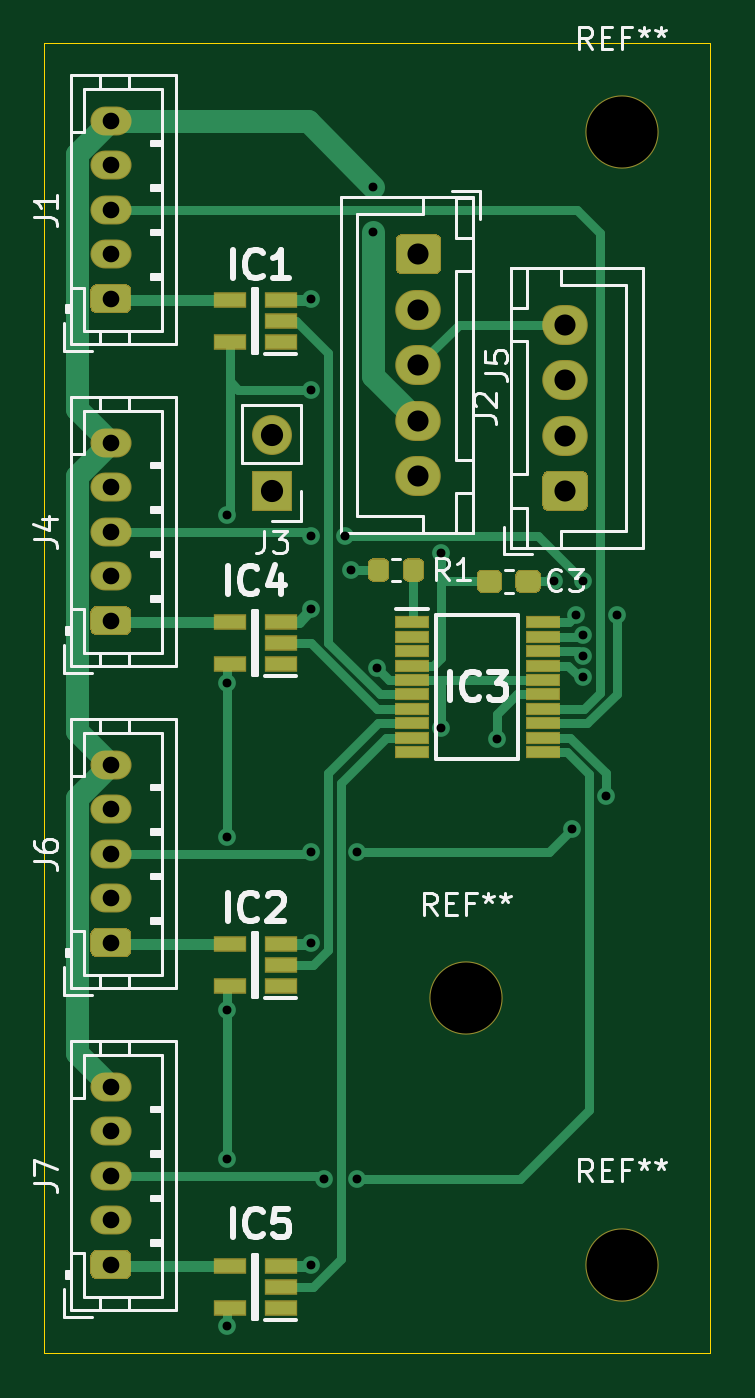
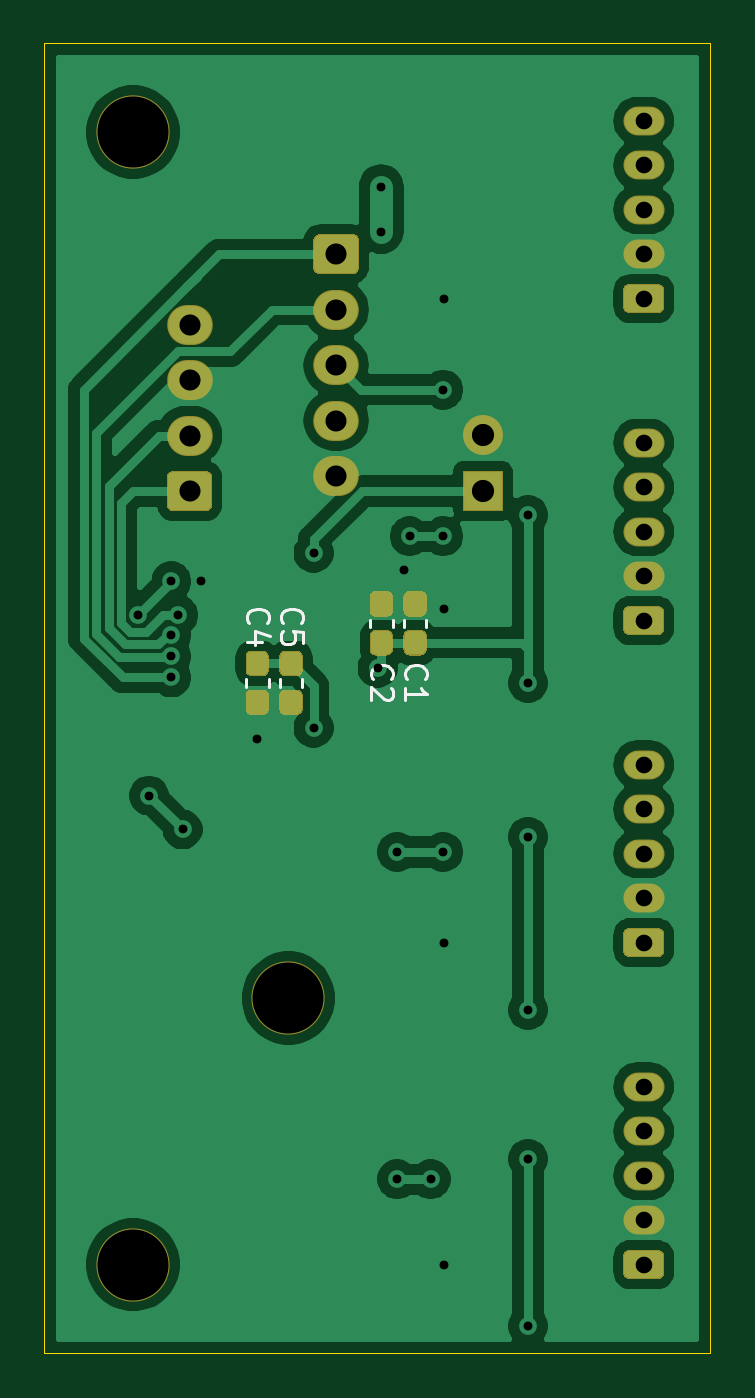
Circuit board: 10 layer files. Board 30.0 x 59.0 mm.
- bottom_copper: HARP-Motor-Ctrl-Board-B_Cu.gbl (80621 bytes)
- bottom_mask: HARP-Motor-Ctrl-Board-B_Mask.gbs (6217 bytes)
- paste: HARP-Motor-Ctrl-Board-B_Paste.gbp (3172 bytes)
- bottom_silk: HARP-Motor-Ctrl-Board-B_SilkS.gbo (3471 bytes)
- outline: HARP-Motor-Ctrl-Board-Edge_Cuts.gm1 (698 bytes)
- top_copper: HARP-Motor-Ctrl-Board-F_Cu.gtl (15930 bytes)
- top_mask: HARP-Motor-Ctrl-Board-F_Mask.gts (5993 bytes)
- paste: HARP-Motor-Ctrl-Board-F_Paste.gtp (2948 bytes)
- top_silk: HARP-Motor-Ctrl-Board-F_SilkS.gto (22562 bytes)
- drill: HARP-Motor-Ctrl-Board.drl (1250 bytes)

=== bottom_copper: HARP-Motor-Ctrl-Board-B_Cu.gbl (80621 bytes, source omitted) ===
=== bottom_mask: HARP-Motor-Ctrl-Board-B_Mask.gbs (6217 bytes, source omitted) ===
=== paste: HARP-Motor-Ctrl-Board-B_Paste.gbp ===
%TF.GenerationSoftware,KiCad,Pcbnew,(5.1.6)-1*%
%TF.CreationDate,2020-11-23T19:09:10+09:00*%
%TF.ProjectId,HARP-Motor-Ctrl-Board,48415250-2d4d-46f7-946f-722d4374726c,rev?*%
%TF.SameCoordinates,Original*%
%TF.FileFunction,Paste,Bot*%
%TF.FilePolarity,Positive*%
%FSLAX46Y46*%
G04 Gerber Fmt 4.6, Leading zero omitted, Abs format (unit mm)*
G04 Created by KiCad (PCBNEW (5.1.6)-1) date 2020-11-23 19:09:10*
%MOMM*%
%LPD*%
G01*
G04 APERTURE LIST*
G04 APERTURE END LIST*
%TO.C,C1*%
G36*
G01*
X82533500Y-81523000D02*
X82058500Y-81523000D01*
G75*
G02*
X81821000Y-81285500I0J237500D01*
G01*
X81821000Y-80710500D01*
G75*
G02*
X82058500Y-80473000I237500J0D01*
G01*
X82533500Y-80473000D01*
G75*
G02*
X82771000Y-80710500I0J-237500D01*
G01*
X82771000Y-81285500D01*
G75*
G02*
X82533500Y-81523000I-237500J0D01*
G01*
G37*
G36*
G01*
X82533500Y-79773000D02*
X82058500Y-79773000D01*
G75*
G02*
X81821000Y-79535500I0J237500D01*
G01*
X81821000Y-78960500D01*
G75*
G02*
X82058500Y-78723000I237500J0D01*
G01*
X82533500Y-78723000D01*
G75*
G02*
X82771000Y-78960500I0J-237500D01*
G01*
X82771000Y-79535500D01*
G75*
G02*
X82533500Y-79773000I-237500J0D01*
G01*
G37*
%TD*%
%TO.C,C2*%
G36*
G01*
X84057500Y-79773000D02*
X83582500Y-79773000D01*
G75*
G02*
X83345000Y-79535500I0J237500D01*
G01*
X83345000Y-78960500D01*
G75*
G02*
X83582500Y-78723000I237500J0D01*
G01*
X84057500Y-78723000D01*
G75*
G02*
X84295000Y-78960500I0J-237500D01*
G01*
X84295000Y-79535500D01*
G75*
G02*
X84057500Y-79773000I-237500J0D01*
G01*
G37*
G36*
G01*
X84057500Y-81523000D02*
X83582500Y-81523000D01*
G75*
G02*
X83345000Y-81285500I0J237500D01*
G01*
X83345000Y-80710500D01*
G75*
G02*
X83582500Y-80473000I237500J0D01*
G01*
X84057500Y-80473000D01*
G75*
G02*
X84295000Y-80710500I0J-237500D01*
G01*
X84295000Y-81285500D01*
G75*
G02*
X84057500Y-81523000I-237500J0D01*
G01*
G37*
%TD*%
%TO.C,C4*%
G36*
G01*
X89170500Y-81404000D02*
X89645500Y-81404000D01*
G75*
G02*
X89883000Y-81641500I0J-237500D01*
G01*
X89883000Y-82216500D01*
G75*
G02*
X89645500Y-82454000I-237500J0D01*
G01*
X89170500Y-82454000D01*
G75*
G02*
X88933000Y-82216500I0J237500D01*
G01*
X88933000Y-81641500D01*
G75*
G02*
X89170500Y-81404000I237500J0D01*
G01*
G37*
G36*
G01*
X89170500Y-83154000D02*
X89645500Y-83154000D01*
G75*
G02*
X89883000Y-83391500I0J-237500D01*
G01*
X89883000Y-83966500D01*
G75*
G02*
X89645500Y-84204000I-237500J0D01*
G01*
X89170500Y-84204000D01*
G75*
G02*
X88933000Y-83966500I0J237500D01*
G01*
X88933000Y-83391500D01*
G75*
G02*
X89170500Y-83154000I237500J0D01*
G01*
G37*
%TD*%
%TO.C,C5*%
G36*
G01*
X87646500Y-83154000D02*
X88121500Y-83154000D01*
G75*
G02*
X88359000Y-83391500I0J-237500D01*
G01*
X88359000Y-83966500D01*
G75*
G02*
X88121500Y-84204000I-237500J0D01*
G01*
X87646500Y-84204000D01*
G75*
G02*
X87409000Y-83966500I0J237500D01*
G01*
X87409000Y-83391500D01*
G75*
G02*
X87646500Y-83154000I237500J0D01*
G01*
G37*
G36*
G01*
X87646500Y-81404000D02*
X88121500Y-81404000D01*
G75*
G02*
X88359000Y-81641500I0J-237500D01*
G01*
X88359000Y-82216500D01*
G75*
G02*
X88121500Y-82454000I-237500J0D01*
G01*
X87646500Y-82454000D01*
G75*
G02*
X87409000Y-82216500I0J237500D01*
G01*
X87409000Y-81641500D01*
G75*
G02*
X87646500Y-81404000I237500J0D01*
G01*
G37*
%TD*%
M02*

=== bottom_silk: HARP-Motor-Ctrl-Board-B_SilkS.gbo ===
%TF.GenerationSoftware,KiCad,Pcbnew,(5.1.6)-1*%
%TF.CreationDate,2020-11-23T19:09:11+09:00*%
%TF.ProjectId,HARP-Motor-Ctrl-Board,48415250-2d4d-46f7-946f-722d4374726c,rev?*%
%TF.SameCoordinates,Original*%
%TF.FileFunction,Legend,Bot*%
%TF.FilePolarity,Positive*%
%FSLAX46Y46*%
G04 Gerber Fmt 4.6, Leading zero omitted, Abs format (unit mm)*
G04 Created by KiCad (PCBNEW (5.1.6)-1) date 2020-11-23 19:09:11*
%MOMM*%
%LPD*%
G01*
G04 APERTURE LIST*
%ADD10C,0.120000*%
%ADD11C,0.150000*%
G04 APERTURE END LIST*
D10*
%TO.C,C1*%
X82806000Y-80294267D02*
X82806000Y-79951733D01*
X81786000Y-80294267D02*
X81786000Y-79951733D01*
%TO.C,C2*%
X83310000Y-80294267D02*
X83310000Y-79951733D01*
X84330000Y-80294267D02*
X84330000Y-79951733D01*
%TO.C,C4*%
X88898000Y-82632733D02*
X88898000Y-82975267D01*
X89918000Y-82632733D02*
X89918000Y-82975267D01*
%TO.C,C5*%
X88394000Y-82632733D02*
X88394000Y-82975267D01*
X87374000Y-82632733D02*
X87374000Y-82975267D01*
%TO.C,C1*%
D11*
X82653142Y-82637333D02*
X82700761Y-82589714D01*
X82748380Y-82446857D01*
X82748380Y-82351619D01*
X82700761Y-82208761D01*
X82605523Y-82113523D01*
X82510285Y-82065904D01*
X82319809Y-82018285D01*
X82176952Y-82018285D01*
X81986476Y-82065904D01*
X81891238Y-82113523D01*
X81796000Y-82208761D01*
X81748380Y-82351619D01*
X81748380Y-82446857D01*
X81796000Y-82589714D01*
X81843619Y-82637333D01*
X82748380Y-83589714D02*
X82748380Y-83018285D01*
X82748380Y-83304000D02*
X81748380Y-83304000D01*
X81891238Y-83208761D01*
X81986476Y-83113523D01*
X82034095Y-83018285D01*
%TO.C,C2*%
X84177142Y-82637333D02*
X84224761Y-82589714D01*
X84272380Y-82446857D01*
X84272380Y-82351619D01*
X84224761Y-82208761D01*
X84129523Y-82113523D01*
X84034285Y-82065904D01*
X83843809Y-82018285D01*
X83700952Y-82018285D01*
X83510476Y-82065904D01*
X83415238Y-82113523D01*
X83320000Y-82208761D01*
X83272380Y-82351619D01*
X83272380Y-82446857D01*
X83320000Y-82589714D01*
X83367619Y-82637333D01*
X83367619Y-83018285D02*
X83320000Y-83065904D01*
X83272380Y-83161142D01*
X83272380Y-83399238D01*
X83320000Y-83494476D01*
X83367619Y-83542095D01*
X83462857Y-83589714D01*
X83558095Y-83589714D01*
X83700952Y-83542095D01*
X84272380Y-82970666D01*
X84272380Y-83589714D01*
%TO.C,C4*%
X89765142Y-80097333D02*
X89812761Y-80049714D01*
X89860380Y-79906857D01*
X89860380Y-79811619D01*
X89812761Y-79668761D01*
X89717523Y-79573523D01*
X89622285Y-79525904D01*
X89431809Y-79478285D01*
X89288952Y-79478285D01*
X89098476Y-79525904D01*
X89003238Y-79573523D01*
X88908000Y-79668761D01*
X88860380Y-79811619D01*
X88860380Y-79906857D01*
X88908000Y-80049714D01*
X88955619Y-80097333D01*
X89193714Y-80954476D02*
X89860380Y-80954476D01*
X88812761Y-80716380D02*
X89527047Y-80478285D01*
X89527047Y-81097333D01*
%TO.C,C5*%
X88241142Y-80097333D02*
X88288761Y-80049714D01*
X88336380Y-79906857D01*
X88336380Y-79811619D01*
X88288761Y-79668761D01*
X88193523Y-79573523D01*
X88098285Y-79525904D01*
X87907809Y-79478285D01*
X87764952Y-79478285D01*
X87574476Y-79525904D01*
X87479238Y-79573523D01*
X87384000Y-79668761D01*
X87336380Y-79811619D01*
X87336380Y-79906857D01*
X87384000Y-80049714D01*
X87431619Y-80097333D01*
X87336380Y-81002095D02*
X87336380Y-80525904D01*
X87812571Y-80478285D01*
X87764952Y-80525904D01*
X87717333Y-80621142D01*
X87717333Y-80859238D01*
X87764952Y-80954476D01*
X87812571Y-81002095D01*
X87907809Y-81049714D01*
X88145904Y-81049714D01*
X88241142Y-81002095D01*
X88288761Y-80954476D01*
X88336380Y-80859238D01*
X88336380Y-80621142D01*
X88288761Y-80525904D01*
X88241142Y-80478285D01*
%TD*%
M02*

=== outline: HARP-Motor-Ctrl-Board-Edge_Cuts.gm1 ===
%TF.GenerationSoftware,KiCad,Pcbnew,(5.1.6)-1*%
%TF.CreationDate,2020-11-23T19:09:11+09:00*%
%TF.ProjectId,HARP-Motor-Ctrl-Board,48415250-2d4d-46f7-946f-722d4374726c,rev?*%
%TF.SameCoordinates,Original*%
%TF.FileFunction,Profile,NP*%
%FSLAX46Y46*%
G04 Gerber Fmt 4.6, Leading zero omitted, Abs format (unit mm)*
G04 Created by KiCad (PCBNEW (5.1.6)-1) date 2020-11-23 19:09:11*
%MOMM*%
%LPD*%
G01*
G04 APERTURE LIST*
%TA.AperFunction,Profile*%
%ADD10C,0.050000*%
%TD*%
G04 APERTURE END LIST*
D10*
X99000000Y-113000000D02*
X69000000Y-113000000D01*
X99000000Y-54000000D02*
X99000000Y-113000000D01*
X69000000Y-54000000D02*
X99000000Y-54000000D01*
X69000000Y-113000000D02*
X69000000Y-54000000D01*
M02*

=== top_copper: HARP-Motor-Ctrl-Board-F_Cu.gtl (15930 bytes, source omitted) ===
=== top_mask: HARP-Motor-Ctrl-Board-F_Mask.gts ===
%TF.GenerationSoftware,KiCad,Pcbnew,(5.1.6)-1*%
%TF.CreationDate,2020-11-23T19:09:11+09:00*%
%TF.ProjectId,HARP-Motor-Ctrl-Board,48415250-2d4d-46f7-946f-722d4374726c,rev?*%
%TF.SameCoordinates,Original*%
%TF.FileFunction,Soldermask,Top*%
%TF.FilePolarity,Negative*%
%FSLAX46Y46*%
G04 Gerber Fmt 4.6, Leading zero omitted, Abs format (unit mm)*
G04 Created by KiCad (PCBNEW (5.1.6)-1) date 2020-11-23 19:09:11*
%MOMM*%
%LPD*%
G01*
G04 APERTURE LIST*
%ADD10C,3.300000*%
%ADD11R,1.500000X0.700000*%
%ADD12R,1.575000X0.550000*%
%ADD13O,1.850000X1.300000*%
%ADD14O,2.050000X1.800000*%
%ADD15R,1.800000X1.800000*%
%ADD16O,1.800000X1.800000*%
G04 APERTURE END LIST*
D10*
%TO.C,REF\u002A\u002A*%
X88000000Y-97000000D03*
%TD*%
%TO.C,REF\u002A\u002A*%
X95000000Y-109000000D03*
%TD*%
%TO.C,REF\u002A\u002A*%
X95000000Y-58000000D03*
%TD*%
%TO.C,C3*%
G36*
G01*
X88466000Y-78494500D02*
X88466000Y-77969500D01*
G75*
G02*
X88728500Y-77707000I262500J0D01*
G01*
X89353500Y-77707000D01*
G75*
G02*
X89616000Y-77969500I0J-262500D01*
G01*
X89616000Y-78494500D01*
G75*
G02*
X89353500Y-78757000I-262500J0D01*
G01*
X88728500Y-78757000D01*
G75*
G02*
X88466000Y-78494500I0J262500D01*
G01*
G37*
G36*
G01*
X90216000Y-78494500D02*
X90216000Y-77969500D01*
G75*
G02*
X90478500Y-77707000I262500J0D01*
G01*
X91103500Y-77707000D01*
G75*
G02*
X91366000Y-77969500I0J-262500D01*
G01*
X91366000Y-78494500D01*
G75*
G02*
X91103500Y-78757000I-262500J0D01*
G01*
X90478500Y-78757000D01*
G75*
G02*
X90216000Y-78494500I0J262500D01*
G01*
G37*
%TD*%
D11*
%TO.C,IC1*%
X79650000Y-67450000D03*
X79650000Y-66500000D03*
X79650000Y-65550000D03*
X77350000Y-65550000D03*
X77350000Y-67450000D03*
%TD*%
%TO.C,IC2*%
X79650000Y-96450000D03*
X79650000Y-95500000D03*
X79650000Y-94550000D03*
X77350000Y-94550000D03*
X77350000Y-96450000D03*
%TD*%
D12*
%TO.C,IC3*%
X85562000Y-80075000D03*
X85562000Y-80725000D03*
X85562000Y-81375000D03*
X85562000Y-82025000D03*
X85562000Y-82675000D03*
X85562000Y-83325000D03*
X85562000Y-83975000D03*
X85562000Y-84625000D03*
X85562000Y-85275000D03*
X85562000Y-85925000D03*
X91438000Y-85925000D03*
X91438000Y-85275000D03*
X91438000Y-84625000D03*
X91438000Y-83975000D03*
X91438000Y-83325000D03*
X91438000Y-82675000D03*
X91438000Y-82025000D03*
X91438000Y-81375000D03*
X91438000Y-80725000D03*
X91438000Y-80075000D03*
%TD*%
D11*
%TO.C,IC4*%
X77350000Y-81950000D03*
X77350000Y-80050000D03*
X79650000Y-80050000D03*
X79650000Y-81000000D03*
X79650000Y-81950000D03*
%TD*%
%TO.C,IC5*%
X77350000Y-110950000D03*
X77350000Y-109050000D03*
X79650000Y-109050000D03*
X79650000Y-110000000D03*
X79650000Y-110950000D03*
%TD*%
D13*
%TO.C,J1*%
X72000000Y-57500000D03*
X72000000Y-59500000D03*
X72000000Y-61500000D03*
X72000000Y-63500000D03*
G36*
G01*
X72654168Y-66150000D02*
X71345832Y-66150000D01*
G75*
G02*
X71075000Y-65879168I0J270832D01*
G01*
X71075000Y-65120832D01*
G75*
G02*
X71345832Y-64850000I270832J0D01*
G01*
X72654168Y-64850000D01*
G75*
G02*
X72925000Y-65120832I0J-270832D01*
G01*
X72925000Y-65879168D01*
G75*
G02*
X72654168Y-66150000I-270832J0D01*
G01*
G37*
%TD*%
%TO.C,J2*%
G36*
G01*
X93216294Y-75068000D02*
X91695706Y-75068000D01*
G75*
G02*
X91431000Y-74803294I0J264706D01*
G01*
X91431000Y-73532706D01*
G75*
G02*
X91695706Y-73268000I264706J0D01*
G01*
X93216294Y-73268000D01*
G75*
G02*
X93481000Y-73532706I0J-264706D01*
G01*
X93481000Y-74803294D01*
G75*
G02*
X93216294Y-75068000I-264706J0D01*
G01*
G37*
D14*
X92456000Y-71668000D03*
X92456000Y-69168000D03*
X92456000Y-66668000D03*
%TD*%
D15*
%TO.C,J3*%
X79248000Y-74168000D03*
D16*
X79248000Y-71628000D03*
%TD*%
%TO.C,J4*%
G36*
G01*
X72654168Y-80650000D02*
X71345832Y-80650000D01*
G75*
G02*
X71075000Y-80379168I0J270832D01*
G01*
X71075000Y-79620832D01*
G75*
G02*
X71345832Y-79350000I270832J0D01*
G01*
X72654168Y-79350000D01*
G75*
G02*
X72925000Y-79620832I0J-270832D01*
G01*
X72925000Y-80379168D01*
G75*
G02*
X72654168Y-80650000I-270832J0D01*
G01*
G37*
D13*
X72000000Y-78000000D03*
X72000000Y-76000000D03*
X72000000Y-74000000D03*
X72000000Y-72000000D03*
%TD*%
%TO.C,J5*%
G36*
G01*
X85091706Y-62600000D02*
X86612294Y-62600000D01*
G75*
G02*
X86877000Y-62864706I0J-264706D01*
G01*
X86877000Y-64135294D01*
G75*
G02*
X86612294Y-64400000I-264706J0D01*
G01*
X85091706Y-64400000D01*
G75*
G02*
X84827000Y-64135294I0J264706D01*
G01*
X84827000Y-62864706D01*
G75*
G02*
X85091706Y-62600000I264706J0D01*
G01*
G37*
D14*
X85852000Y-66000000D03*
X85852000Y-68500000D03*
X85852000Y-71000000D03*
X85852000Y-73500000D03*
%TD*%
D13*
%TO.C,J6*%
X72000000Y-86500000D03*
X72000000Y-88500000D03*
X72000000Y-90500000D03*
X72000000Y-92500000D03*
G36*
G01*
X72654168Y-95150000D02*
X71345832Y-95150000D01*
G75*
G02*
X71075000Y-94879168I0J270832D01*
G01*
X71075000Y-94120832D01*
G75*
G02*
X71345832Y-93850000I270832J0D01*
G01*
X72654168Y-93850000D01*
G75*
G02*
X72925000Y-94120832I0J-270832D01*
G01*
X72925000Y-94879168D01*
G75*
G02*
X72654168Y-95150000I-270832J0D01*
G01*
G37*
%TD*%
%TO.C,J7*%
G36*
G01*
X72654168Y-109650000D02*
X71345832Y-109650000D01*
G75*
G02*
X71075000Y-109379168I0J270832D01*
G01*
X71075000Y-108620832D01*
G75*
G02*
X71345832Y-108350000I270832J0D01*
G01*
X72654168Y-108350000D01*
G75*
G02*
X72925000Y-108620832I0J-270832D01*
G01*
X72925000Y-109379168D01*
G75*
G02*
X72654168Y-109650000I-270832J0D01*
G01*
G37*
X72000000Y-107000000D03*
X72000000Y-105000000D03*
X72000000Y-103000000D03*
X72000000Y-101000000D03*
%TD*%
%TO.C,R1*%
G36*
G01*
X86111000Y-77442750D02*
X86111000Y-78005250D01*
G75*
G02*
X85867250Y-78249000I-243750J0D01*
G01*
X85379750Y-78249000D01*
G75*
G02*
X85136000Y-78005250I0J243750D01*
G01*
X85136000Y-77442750D01*
G75*
G02*
X85379750Y-77199000I243750J0D01*
G01*
X85867250Y-77199000D01*
G75*
G02*
X86111000Y-77442750I0J-243750D01*
G01*
G37*
G36*
G01*
X84536000Y-77442750D02*
X84536000Y-78005250D01*
G75*
G02*
X84292250Y-78249000I-243750J0D01*
G01*
X83804750Y-78249000D01*
G75*
G02*
X83561000Y-78005250I0J243750D01*
G01*
X83561000Y-77442750D01*
G75*
G02*
X83804750Y-77199000I243750J0D01*
G01*
X84292250Y-77199000D01*
G75*
G02*
X84536000Y-77442750I0J-243750D01*
G01*
G37*
%TD*%
M02*

=== paste: HARP-Motor-Ctrl-Board-F_Paste.gtp ===
%TF.GenerationSoftware,KiCad,Pcbnew,(5.1.6)-1*%
%TF.CreationDate,2020-11-23T19:09:10+09:00*%
%TF.ProjectId,HARP-Motor-Ctrl-Board,48415250-2d4d-46f7-946f-722d4374726c,rev?*%
%TF.SameCoordinates,Original*%
%TF.FileFunction,Paste,Top*%
%TF.FilePolarity,Positive*%
%FSLAX46Y46*%
G04 Gerber Fmt 4.6, Leading zero omitted, Abs format (unit mm)*
G04 Created by KiCad (PCBNEW (5.1.6)-1) date 2020-11-23 19:09:10*
%MOMM*%
%LPD*%
G01*
G04 APERTURE LIST*
%ADD10R,1.400000X0.600000*%
%ADD11R,1.475000X0.450000*%
G04 APERTURE END LIST*
%TO.C,C3*%
G36*
G01*
X88516000Y-78469500D02*
X88516000Y-77994500D01*
G75*
G02*
X88753500Y-77757000I237500J0D01*
G01*
X89328500Y-77757000D01*
G75*
G02*
X89566000Y-77994500I0J-237500D01*
G01*
X89566000Y-78469500D01*
G75*
G02*
X89328500Y-78707000I-237500J0D01*
G01*
X88753500Y-78707000D01*
G75*
G02*
X88516000Y-78469500I0J237500D01*
G01*
G37*
G36*
G01*
X90266000Y-78469500D02*
X90266000Y-77994500D01*
G75*
G02*
X90503500Y-77757000I237500J0D01*
G01*
X91078500Y-77757000D01*
G75*
G02*
X91316000Y-77994500I0J-237500D01*
G01*
X91316000Y-78469500D01*
G75*
G02*
X91078500Y-78707000I-237500J0D01*
G01*
X90503500Y-78707000D01*
G75*
G02*
X90266000Y-78469500I0J237500D01*
G01*
G37*
%TD*%
D10*
%TO.C,IC1*%
X79650000Y-67450000D03*
X79650000Y-66500000D03*
X79650000Y-65550000D03*
X77350000Y-65550000D03*
X77350000Y-67450000D03*
%TD*%
%TO.C,IC2*%
X79650000Y-96450000D03*
X79650000Y-95500000D03*
X79650000Y-94550000D03*
X77350000Y-94550000D03*
X77350000Y-96450000D03*
%TD*%
D11*
%TO.C,IC3*%
X85562000Y-80075000D03*
X85562000Y-80725000D03*
X85562000Y-81375000D03*
X85562000Y-82025000D03*
X85562000Y-82675000D03*
X85562000Y-83325000D03*
X85562000Y-83975000D03*
X85562000Y-84625000D03*
X85562000Y-85275000D03*
X85562000Y-85925000D03*
X91438000Y-85925000D03*
X91438000Y-85275000D03*
X91438000Y-84625000D03*
X91438000Y-83975000D03*
X91438000Y-83325000D03*
X91438000Y-82675000D03*
X91438000Y-82025000D03*
X91438000Y-81375000D03*
X91438000Y-80725000D03*
X91438000Y-80075000D03*
%TD*%
D10*
%TO.C,IC4*%
X77350000Y-81950000D03*
X77350000Y-80050000D03*
X79650000Y-80050000D03*
X79650000Y-81000000D03*
X79650000Y-81950000D03*
%TD*%
%TO.C,IC5*%
X77350000Y-110950000D03*
X77350000Y-109050000D03*
X79650000Y-109050000D03*
X79650000Y-110000000D03*
X79650000Y-110950000D03*
%TD*%
%TO.C,R1*%
G36*
G01*
X86061000Y-77467750D02*
X86061000Y-77980250D01*
G75*
G02*
X85842250Y-78199000I-218750J0D01*
G01*
X85404750Y-78199000D01*
G75*
G02*
X85186000Y-77980250I0J218750D01*
G01*
X85186000Y-77467750D01*
G75*
G02*
X85404750Y-77249000I218750J0D01*
G01*
X85842250Y-77249000D01*
G75*
G02*
X86061000Y-77467750I0J-218750D01*
G01*
G37*
G36*
G01*
X84486000Y-77467750D02*
X84486000Y-77980250D01*
G75*
G02*
X84267250Y-78199000I-218750J0D01*
G01*
X83829750Y-78199000D01*
G75*
G02*
X83611000Y-77980250I0J218750D01*
G01*
X83611000Y-77467750D01*
G75*
G02*
X83829750Y-77249000I218750J0D01*
G01*
X84267250Y-77249000D01*
G75*
G02*
X84486000Y-77467750I0J-218750D01*
G01*
G37*
%TD*%
M02*

=== top_silk: HARP-Motor-Ctrl-Board-F_SilkS.gto (22562 bytes, source omitted) ===
=== drill: HARP-Motor-Ctrl-Board.drl ===
M48
; DRILL file {KiCad (5.1.6)-1} date 11/23/20 19:09:12
; FORMAT={-:-/ absolute / metric / decimal}
; #@! TF.CreationDate,2020-11-23T19:09:12+09:00
; #@! TF.GenerationSoftware,Kicad,Pcbnew,(5.1.6)-1
FMAT,2
METRIC
T1C0.400
T2C0.750
T3C0.950
T4C1.000
T5C3.200
%
G90
G05
T1
X77.216Y-75.244
X77.216Y-82.804
X77.216Y-89.744
X77.216Y-97.536
X77.216Y-104.244
X77.216Y-111.76
X81.0Y-65.5
X81.0Y-79.5
X81.0Y-94.5
X81.0Y-109.0
X81.032Y-69.604
X81.032Y-76.2
X81.032Y-90.424
X81.591Y-105.156
X82.544Y-76.2
X82.804Y-77.724
X83.102Y-90.424
X83.102Y-105.156
X83.82Y-60.452
X83.82Y-62.484
X83.987Y-82.129
X86.868Y-76.956
X86.868Y-84.836
X89.408Y-85.344
X91.948Y-78.232
X92.767Y-89.408
X92.964Y-79.756
X93.275Y-78.232
X93.275Y-80.656
X93.275Y-81.609
X93.275Y-82.561
X94.278Y-87.884
X94.786Y-79.756
T2
X72.0Y-86.5
X72.0Y-88.5
X72.0Y-90.5
X72.0Y-92.5
X72.0Y-94.5
X72.0Y-101.0
X72.0Y-103.0
X72.0Y-105.0
X72.0Y-107.0
X72.0Y-109.0
X72.0Y-57.5
X72.0Y-59.5
X72.0Y-61.5
X72.0Y-63.5
X72.0Y-65.5
X72.0Y-72.0
X72.0Y-74.0
X72.0Y-76.0
X72.0Y-78.0
X72.0Y-80.0
T3
X92.456Y-66.668
X92.456Y-69.168
X92.456Y-71.668
X92.456Y-74.168
X85.852Y-63.5
X85.852Y-66.0
X85.852Y-68.5
X85.852Y-71.0
X85.852Y-73.5
T4
X79.248Y-71.628
X79.248Y-74.168
T5
X88.0Y-97.0
X95.0Y-109.0
X95.0Y-58.0
T0
M30

